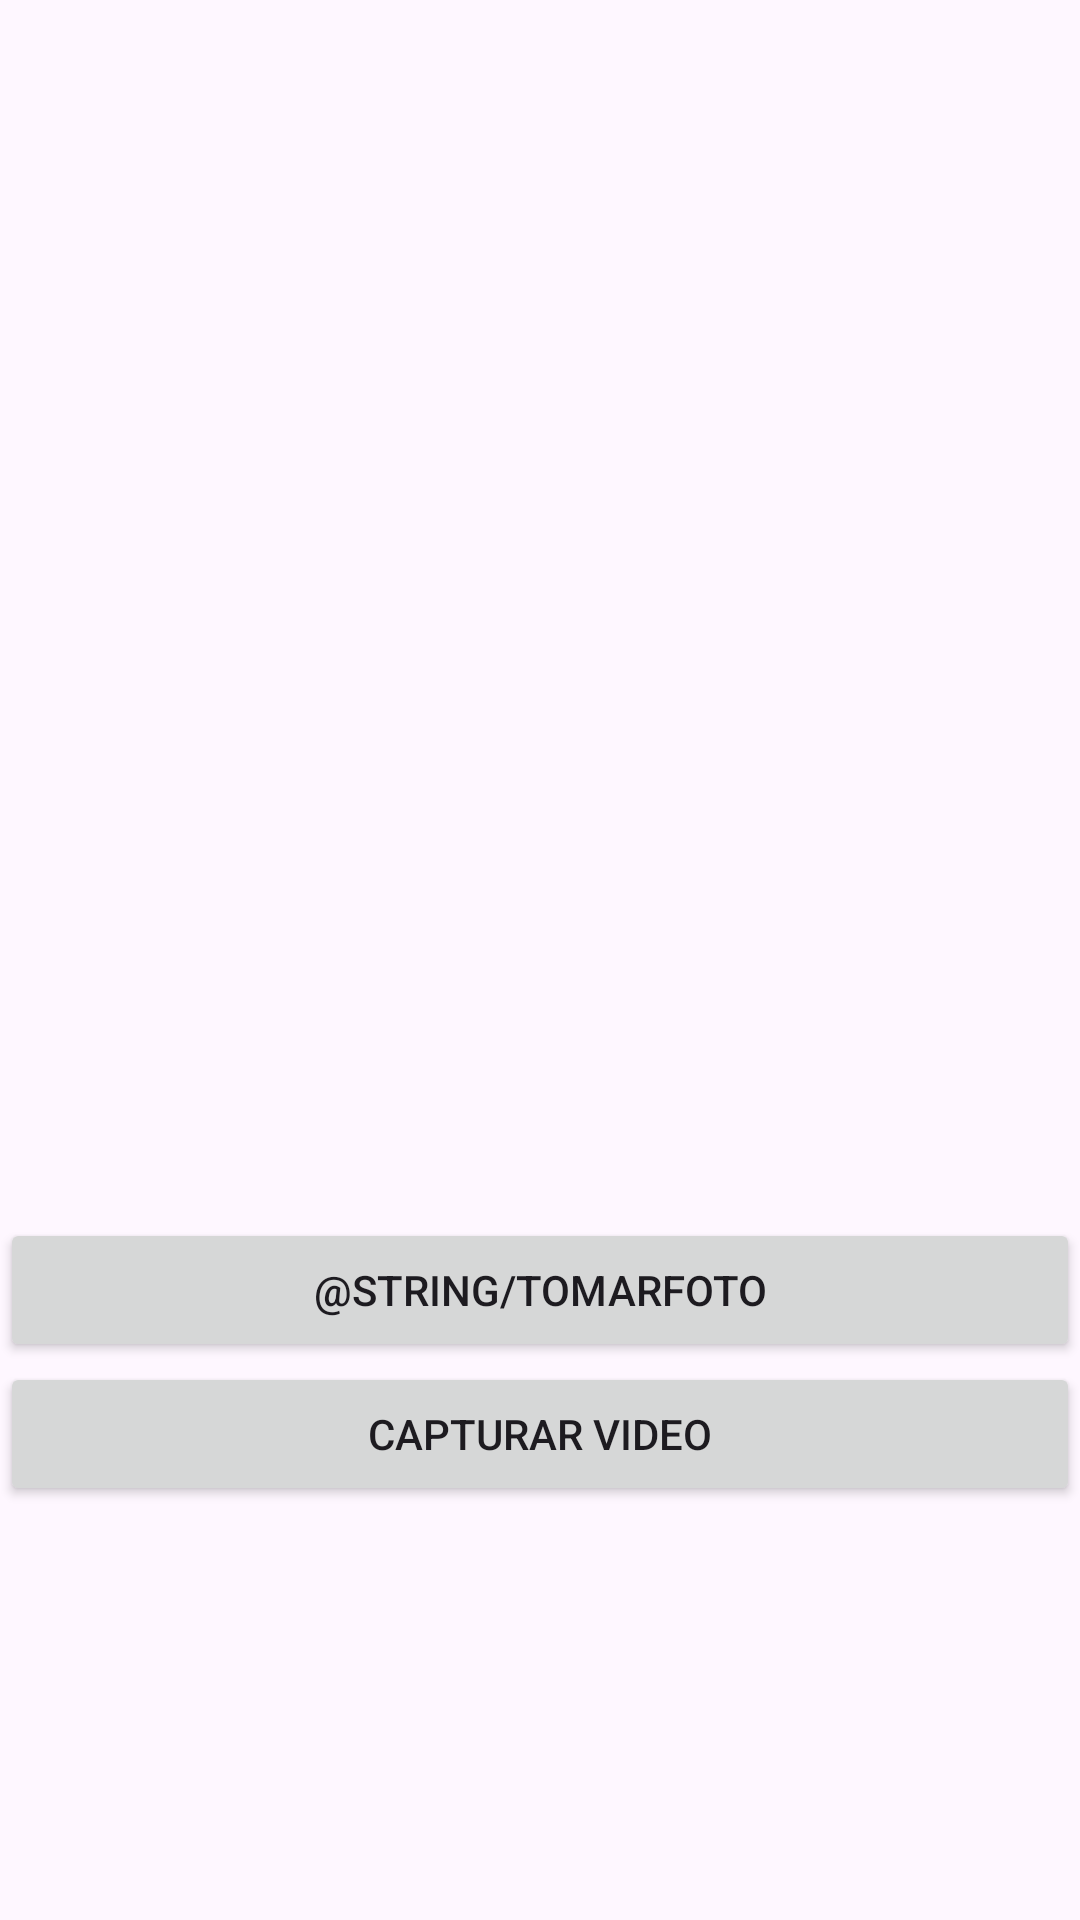

Here is an Android app screen rendered from its layout file. Give the layout XML and the strings, colors and styles it references.
<!-- AndroidManifest.xml: application theme Theme.PM120242P -->
<!-- res/layout/activity_fot.xml -->
<?xml version="1.0" encoding="utf-8"?>
<LinearLayout xmlns:android="http://schemas.android.com/apk/res/android"
    xmlns:tools="http://schemas.android.com/tools"
    android:id="@+id/main"
    android:layout_width="match_parent"
    android:layout_height="match_parent"
    android:orientation="vertical"
    tools:context=".ActivityFot">

    <ImageView
        android:id="@+id/imageView"
        android:layout_width="match_parent"
        android:layout_height="406dp"
        tools:srcCompat="@tools:sample/avatars" />

    <Button
        android:id="@+id/btntakefoto"
        android:layout_width="match_parent"
        android:layout_height="wrap_content"
        android:text="@string/TomarFoto" />

    <Button
        android:id="@+id/btnVideoCapture"
        android:layout_width="match_parent"
        android:layout_height="wrap_content"
        android:text="Capturar Video" />
</LinearLayout>
<!-- resources referenced by this layout -->
<resources>
  <style name="Theme.PM120242P" parent="Base.Theme.PM120242P" />
  <style name="Base.Theme.PM120242P" parent="Theme.Material3.DayNight.NoActionBar">
          
          
      </style>
</resources>
